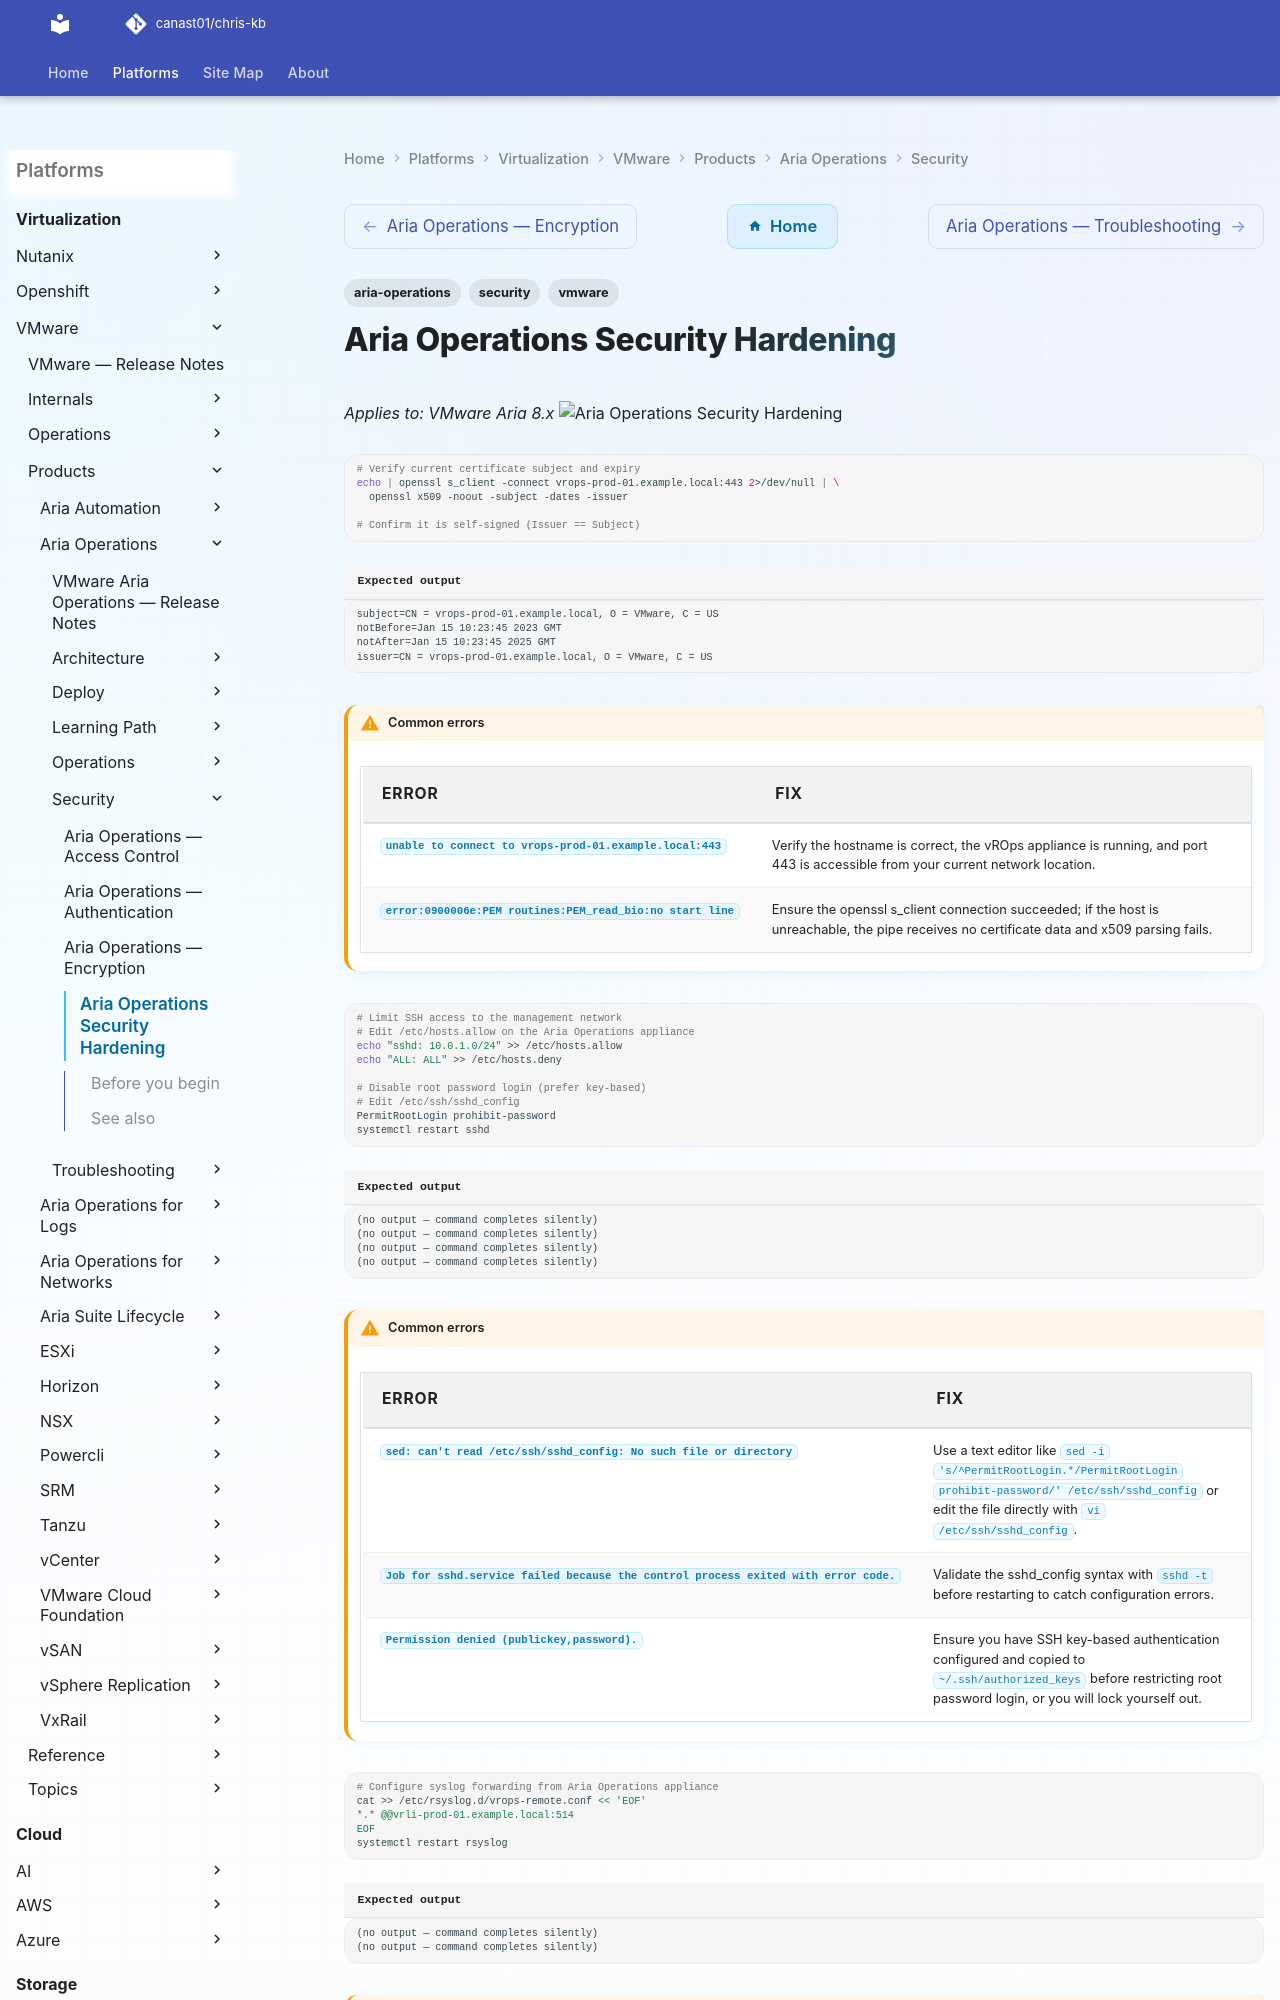

repository: canast01/chris-kb · page: virtualization/vmware/products/aria-operations/security/hardening/index.html · generator: mkdocs

---
tags:
  - aria-operations
  - security
  - vmware
---
# Aria Operations Security Hardening

*Applies to: VMware Aria 8.x*
![Aria Operations Security Hardening](../../../../../assets/virtualization-vmware-aria-operations-security-hardening.svg)

```bash
# Verify current certificate subject and expiry
echo | openssl s_client -connect vrops-prod-01.example.local:443 2>/dev/null | \
  openssl x509 -noout -subject -dates -issuer

# Confirm it is self-signed (Issuer == Subject)
```


```text title="Expected output"
subject=CN = vrops-prod-01.example.local, O = VMware, C = US
notBefore=Jan 15 10:23:45 2023 GMT
notAfter=Jan 15 10:23:45 2025 GMT
issuer=CN = vrops-prod-01.example.local, O = VMware, C = US
```

!!! warning "Common errors"
    | Error | Fix |
    |---|---|
    | `unable to connect to vrops-prod-01.example.local:443` | Verify the hostname is correct, the vROps appliance is running, and port 443 is accessible from your current network location. |
    | `error:0900006e:PEM routines:PEM_read_bio:no start line` | Ensure the openssl s_client connection succeeded; if the host is unreachable, the pipe receives no certificate data and x509 parsing fails. |
```bash
# Limit SSH access to the management network
# Edit /etc/hosts.allow on the Aria Operations appliance
echo "sshd: 10.0.1.0/24" >> /etc/hosts.allow
echo "ALL: ALL" >> /etc/hosts.deny

# Disable root password login (prefer key-based)
# Edit /etc/ssh/sshd_config
PermitRootLogin prohibit-password
systemctl restart sshd
```

```text title="Expected output"
(no output — command completes silently)
(no output — command completes silently)
(no output — command completes silently)
(no output — command completes silently)
```
